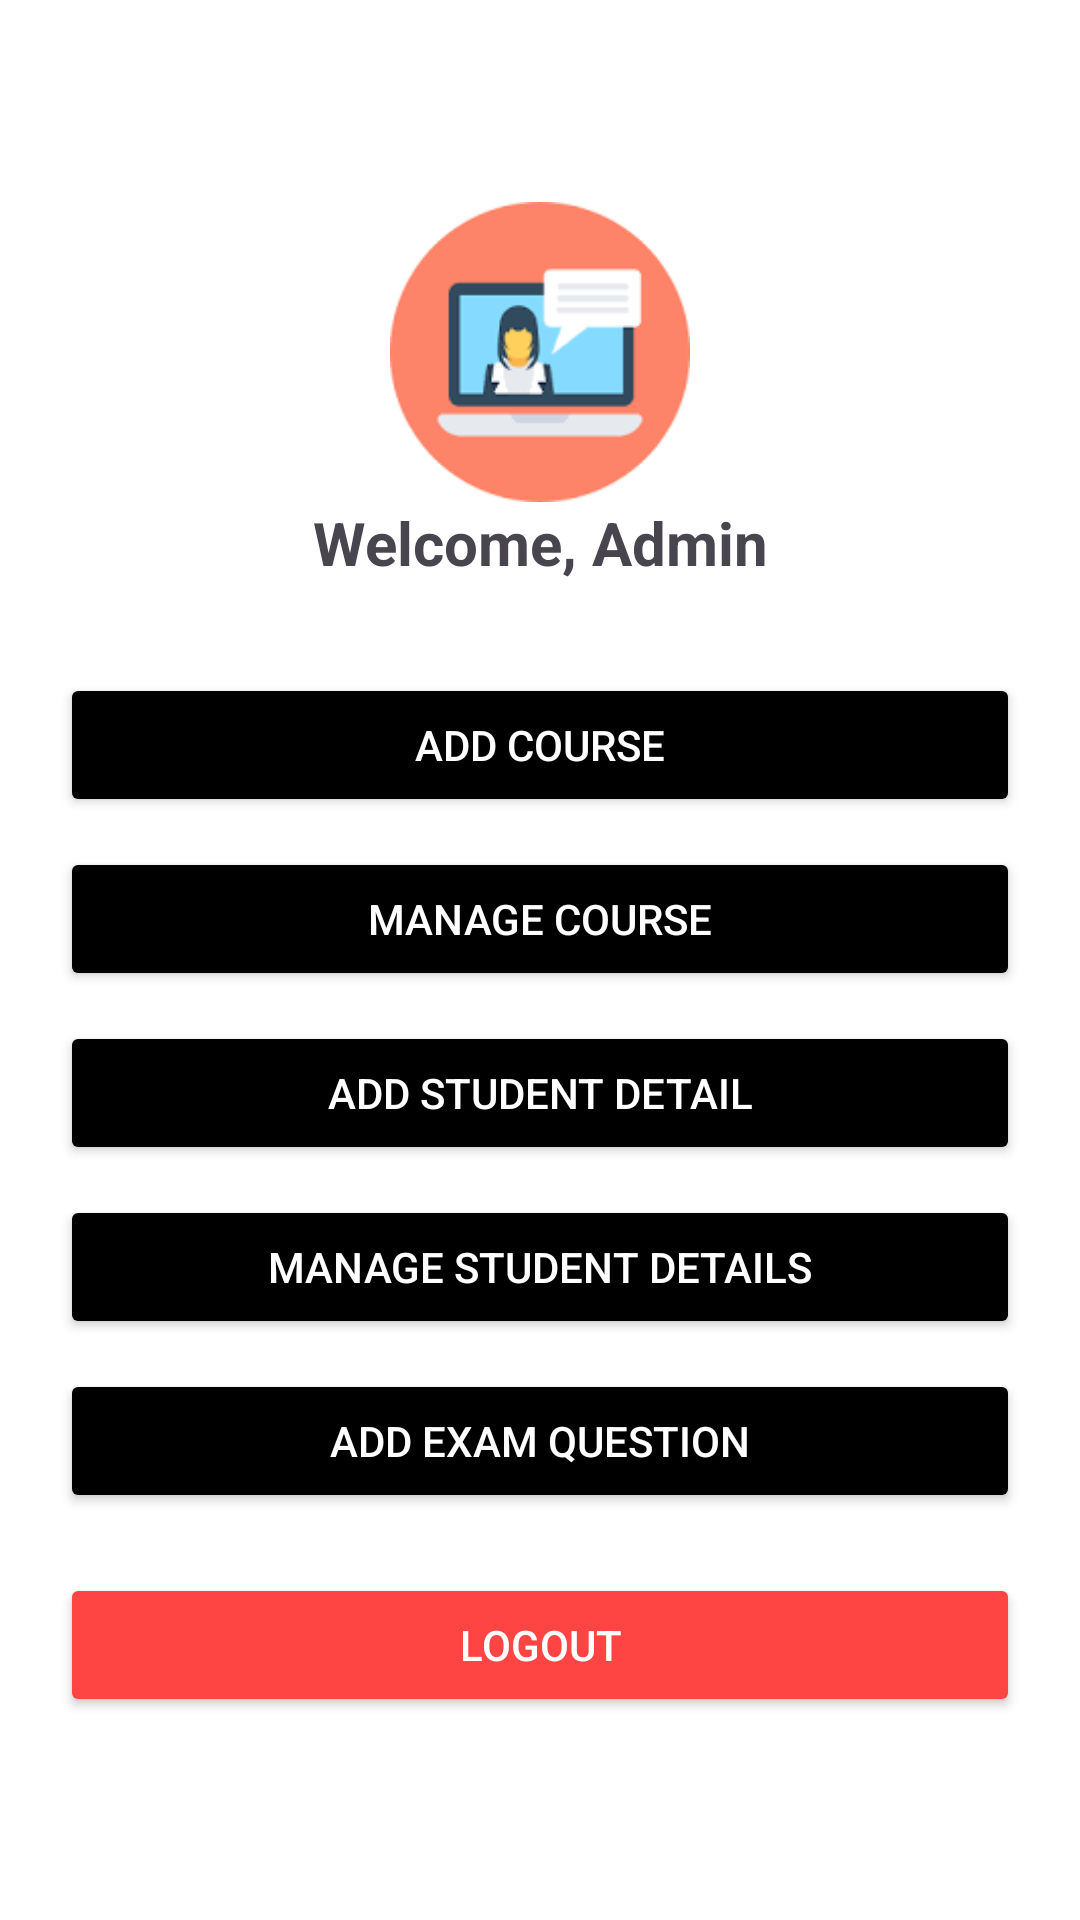

This screen was rendered from an Android layout file. Write that file and the resources it references.
<!-- AndroidManifest.xml: application theme Theme.ELearningApp02 -->
<!-- res/layout/fragment_dashboard.xml -->
<?xml version="1.0" encoding="utf-8"?>
<LinearLayout xmlns:android="http://schemas.android.com/apk/res/android"
    android:layout_width="match_parent"
    android:layout_height="match_parent"
    android:orientation="vertical"
    android:padding="20dp"
    android:gravity="center"
    android:background="@color/white">

    <ImageView
        android:id="@+id/ivLogo"
        android:layout_width="100dp"
        android:layout_height="100dp"
        android:src="@drawable/img_2" />


    <TextView
        android:id="@+id/textWelcome"
        android:layout_width="wrap_content"
        android:layout_height="wrap_content"
        android:text="Welcome, Admin"
        android:textSize="20sp"
        android:textStyle="bold"
        android:layout_marginBottom="20dp"
        android:gravity="center"/>

    <Button
        android:id="@+id/btnAddCourse"
        android:layout_width="match_parent"
        android:layout_height="wrap_content"
        android:text="Add Course"
        android:layout_marginTop="10dp"
        android:backgroundTint="@color/black"
        android:textColor="@color/white"/>

    <Button
        android:id="@+id/btnManageCourse"
        android:layout_width="match_parent"
        android:layout_height="wrap_content"
        android:text="Manage Course"
        android:layout_marginTop="10dp"
        android:backgroundTint="@color/black"
        android:textColor="@color/white"/>

    <Button
        android:id="@+id/btnAddStudent"
        android:layout_width="match_parent"
        android:layout_height="wrap_content"
        android:text="Add Student Detail"
        android:layout_marginTop="10dp"
        android:backgroundTint="@color/black"
        android:textColor="@color/white"/>

    <Button
        android:id="@+id/btnManageStudent"
        android:layout_width="match_parent"
        android:layout_height="wrap_content"
        android:text="Manage Student Details"
        android:layout_marginTop="10dp"
        android:backgroundTint="@color/black"
        android:textColor="@color/white"/>

    <Button
        android:id="@+id/btnAddExam"
        android:layout_width="match_parent"
        android:layout_height="wrap_content"
        android:text="Add Exam Question"
        android:layout_marginTop="10dp"
        android:backgroundTint="@color/black"
        android:textColor="@color/white"/>

    <Button
        android:id="@+id/btnLogout"
        android:layout_width="match_parent"
        android:layout_height="wrap_content"
        android:text="Logout"
        android:layout_marginTop="20dp"
        android:backgroundTint="@android:color/holo_red_light"
        android:textColor="@color/white"/>

</LinearLayout>
<!-- resources referenced by this layout -->
<resources>
  <!-- drawable img_2: png bitmap (drawable, 4130 bytes) -->
  <style name="Theme.ELearningApp02" parent="Base.Theme.ELearningApp02" />
  <style name="Base.Theme.ELearningApp02" parent="Theme.Material3.DayNight.NoActionBar">
          
          
      </style>
  <!-- not gathered from this repository: default colours our renderer supplied (Android Studio template values) -->
  <color name="black">#FF000000</color>
  <color name="white">#FFFFFFFF</color>
</resources>
